32-way image classification set "processed" from GitHub (1Erge/treeleaf-classifier); label vocabulary: anhui barberry, beales barberry, big fruited holly, camphor tree, canadian poplar, castor aralia, chinese cinnamon, chinese horse chestnut, chinese redbud, chinese toon, chinese tulip tree, crape myrtle, deodar, ford woodlotus, ginkgo, glossy privet, goldenrain tree, japan arrowwood, japanese cheesewood, japanese flowering cherry, japanese maple, nanmu, oleander, peach, pubescent bamboo, southern magnolia, sweet osmanthus, tangerine, trident maple, true indigo, wintersweet, yew plum pine.

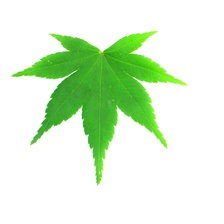
Label: japanese maple

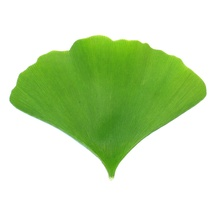
Label: ginkgo

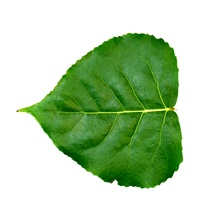
Label: canadian poplar

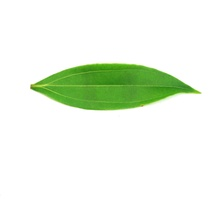
Label: chinese cinnamon

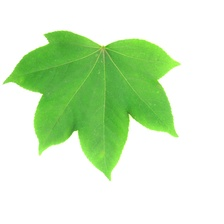
Label: castor aralia

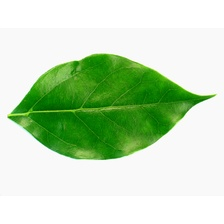
Label: camphor tree
